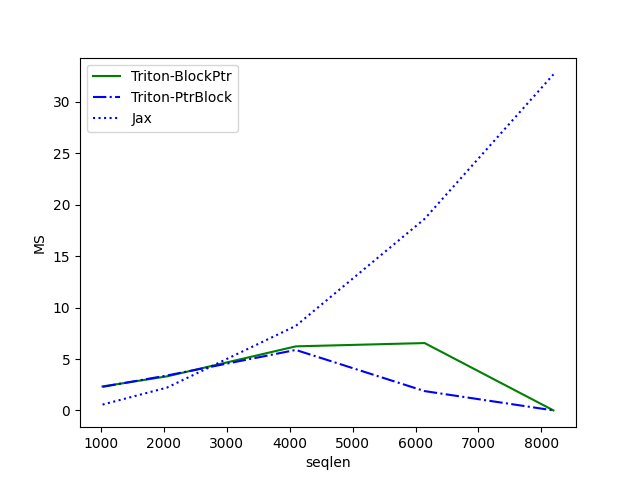

Source data for this figure (header and first rows):
seqlen, Triton-BlockPtr, Triton-PtrBlock, Jax
1024, 2.33, 2.296, 0.5698
2048, 3.312, 3.395, 2.218
4096, 6.229, 5.881, 8.217
6144, 6.55, 1.88, 18.63
8192, 0.003072, 0.003072, 32.67
